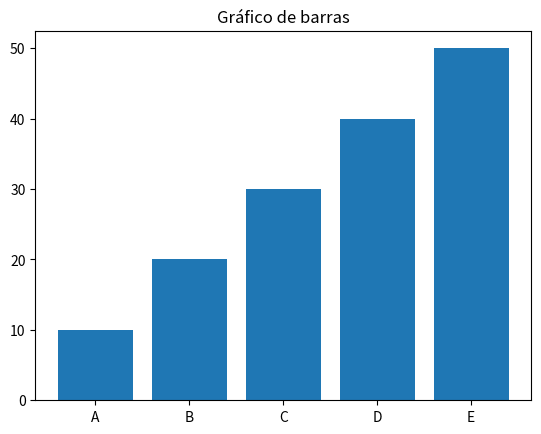

Write the Python code that produced this figure.
# Gráfico de barras
import matplotlib.pyplot as plt

x = ["A","B","C","D","E"]
y = [10,20,30,40,50]

plt.bar(x,y)
plt.title("Gráfico de barras")
plt.show()